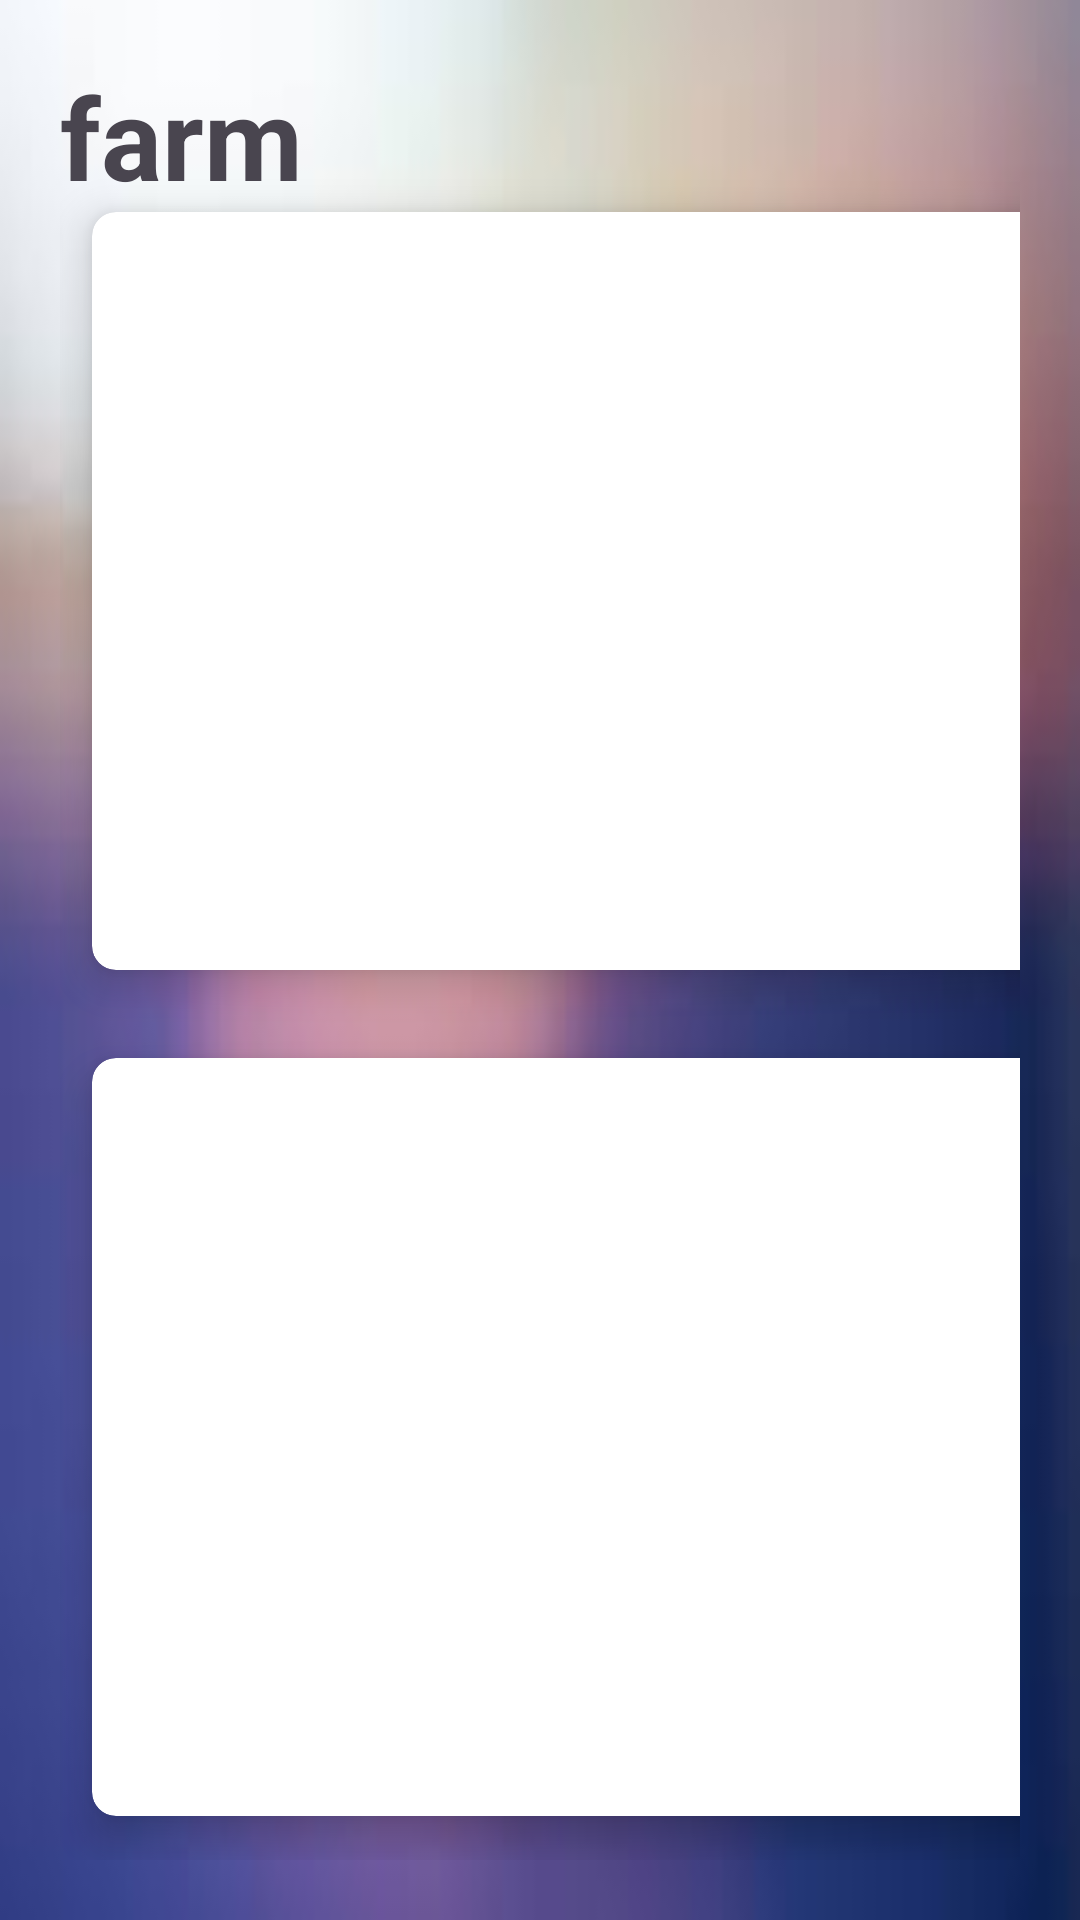

Reconstruct the res/layout file that produces this screen, plus the resources it refers to.
<!-- AndroidManifest.xml: application theme Theme.Masoko -->
<!-- res/layout/activity_farmactivity.xml -->
<RelativeLayout xmlns:android="http://schemas.android.com/apk/res/android"
    xmlns:app="http://schemas.android.com/apk/res-auto"
    xmlns:tools="http://schemas.android.com/tools"
    android:layout_width="match_parent"
    android:layout_height="match_parent"
    android:background="@drawable/img_1"
    tools:context=".farmactivity">



    <TextView
        android:id="@+id/text12"
        android:layout_width="wrap_content"
        android:layout_height="wrap_content"
        android:text="farm"
        android:textSize="38dp"
        android:textStyle="bold"
        android:layout_marginTop="20dp"
        android:layout_marginLeft="20dp"/>

    <GridLayout
        android:id="@+id/grid"
        android:layout_width="match_parent"
        android:layout_height="match_parent"
        android:layout_below="@id/text12"
        android:layout_marginStart="20dp"
        android:layout_marginTop="-15dp"
        android:layout_marginEnd="20dp"
        android:layout_marginBottom="20dp"
        android:columnCount="2"
        android:rowCount="3">


        
        <androidx.cardview.widget.CardView
            android:id="@+id/cardhome"
            android:layout_width="wrap_content"
            android:layout_height="wrap_content"
            android:layout_row="1"
            android:layout_rowWeight="1"
            android:layout_column="0"
            android:layout_columnWeight="1"
            app:cardCornerRadius="8dp"
            app:cardElevation="8dp"
            app:cardUseCompatPadding="true">


            <LinearLayout
                android:layout_width="wrap_content"
                android:layout_height="wrap_content"
                android:layout_row="0"
                android:layout_column="0"
                android:layout_gravity="center"
                android:gravity="center"
                android:orientation="vertical">


                <ImageView
                    android:layout_width="wrap_content"
                    android:layout_height="wrap_content"
                    android:layout_row="0"
                    android:layout_column="0"
                    android:src="@drawable/img_35" />


                <TextView
                    android:layout_width="wrap_content"
                    android:layout_height="wrap_content"
                    android:layout_row="0"
                    android:layout_column="0"
                    android:text="lown mower"
                    android:textColor="@color/black"
                    android:textSize="20dp" />

            </LinearLayout>
        </androidx.cardview.widget.CardView>
        
        <androidx.cardview.widget.CardView
            android:id="@+id/cardperson"
            android:layout_width="wrap_content"
            android:layout_height="wrap_content"
            android:layout_row="1"
            android:layout_rowWeight="1"
            android:layout_column="1"
            android:layout_columnWeight="1"
            app:cardCornerRadius="8dp"
            app:cardElevation="8dp"
            app:cardUseCompatPadding="true">


            <LinearLayout
                android:layout_width="wrap_content"
                android:layout_height="wrap_content"
                android:layout_row="0"
                android:layout_column="0"
                android:layout_gravity="center"
                android:gravity="center"
                android:orientation="vertical">


                <ImageView
                    android:layout_width="wrap_content"
                    android:layout_height="wrap_content"
                    android:layout_row="0"
                    android:layout_column="0"
                    android:src="@drawable/img_39" />


                <TextView
                    android:layout_width="wrap_content"
                    android:layout_height="wrap_content"
                    android:layout_row="1"
                    android:layout_column="2"
                    android:text="Tractor"
                    android:textColor="@color/black"
                    android:textSize="20dp" />

            </LinearLayout>
        </androidx.cardview.widget.CardView>
        
        <androidx.cardview.widget.CardView
            android:id="@+id/cardplaystation"
            android:layout_width="wrap_content"
            android:layout_height="wrap_content"
            android:layout_row="2"
            android:layout_rowWeight="1"
            android:layout_column="0"
            android:layout_columnWeight="1"
            app:cardCornerRadius="8dp"
            app:cardElevation="8dp"
            app:cardUseCompatPadding="true">

            <LinearLayout
                android:layout_width="wrap_content"
                android:layout_height="wrap_content"
                android:layout_row="0"
                android:layout_column="0"
                android:layout_gravity="center"
                android:gravity="center"
                android:orientation="vertical">

                <ImageView
                    android:layout_width="wrap_content"
                    android:layout_height="wrap_content"
                    android:layout_row="0"
                    android:layout_column="0"
                    android:src="@drawable/img_40" />


                <TextView
                    android:layout_width="wrap_content"
                    android:layout_height="wrap_content"
                    android:layout_row="1"
                    android:layout_column="2"
                    android:text="combiner harvester"
                    android:textColor="@color/black"
                    android:textSize="20dp" />


            </LinearLayout>
        </androidx.cardview.widget.CardView>
        
        <androidx.cardview.widget.CardView
            android:id="@+id/cardlogout"
            android:layout_width="wrap_content"
            android:layout_height="wrap_content"
            android:layout_row="2"
            android:layout_rowWeight="1"
            android:layout_column="1"
            android:layout_columnWeight="1"
            app:cardCornerRadius="8dp"
            app:cardElevation="8dp"
            app:cardUseCompatPadding="true">


            <LinearLayout
                android:layout_width="wrap_content"
                android:layout_height="wrap_content"
                android:layout_row="0"
                android:layout_column="0"
                android:layout_gravity="center"
                android:gravity="center"
                android:orientation="vertical">

                <ImageView
                    android:layout_width="wrap_content"
                    android:layout_height="wrap_content"
                    android:layout_row="1"
                    android:layout_column="1"
                    android:src="@drawable/baseline_logout_24" />

                <TextView
                    android:layout_width="wrap_content"
                    android:layout_height="wrap_content"
                    android:layout_row="0"
                    android:layout_column="0"
                    android:text="LOG OUT"
                    android:textColor="@color/black"
                    android:textSize="20dp" />
            </LinearLayout>
        </androidx.cardview.widget.CardView>

    </GridLayout>
</RelativeLayout>
<!-- resources referenced by this layout -->
<resources>
  <!-- drawable baseline_logout_24 (drawable) -->
  <vector android:autoMirrored="true" android:height="67dp"
      android:tint="#3A10D0" android:viewportHeight="24"
      android:viewportWidth="24" android:width="67dp" xmlns:android="http://schemas.android.com/apk/res/android">
      <path android:fillColor="@android:color/white" android:pathData="M17,7l-1.41,1.41L18.17,11H8v2h10.17l-2.58,2.58L17,17l5,-5zM4,5h8V3H4c-1.1,0 -2,0.9 -2,2v14c0,1.1 0.9,2 2,2h8v-2H4V5z"/>
  </vector>
  <!-- drawable img_1: png bitmap (drawable, 62090 bytes) -->
  <!-- drawable img_35: png bitmap (drawable, 2178 bytes) -->
  <!-- drawable img_39: png bitmap (drawable, 5823 bytes) -->
  <!-- drawable img_40: png bitmap (drawable, 4430 bytes) -->
  <style name="Theme.Masoko" parent="Base.Theme.Masoko" />
  <style name="Base.Theme.Masoko" parent="Theme.Material3.DayNight.NoActionBar">
          
          
      </style>
  <!-- not gathered from this repository: default colours our renderer supplied (Android Studio template values) -->
  <color name="black">#FF000000</color>
</resources>
